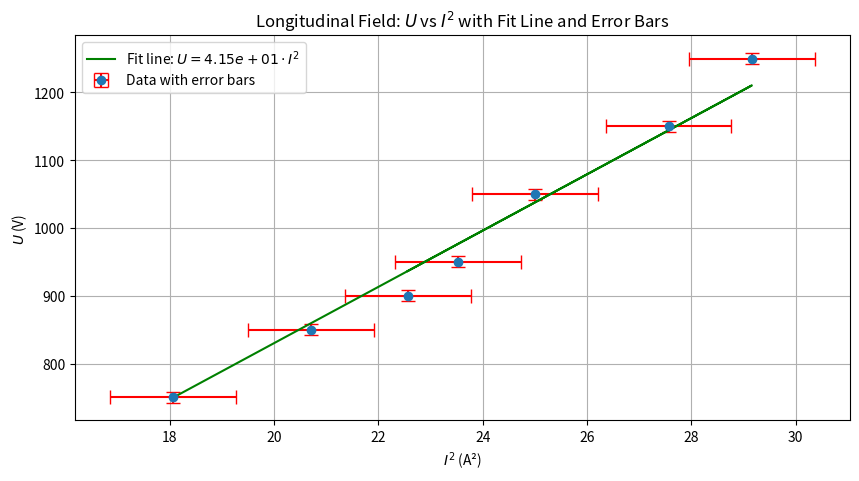

Source code (Python):
import numpy as np
import matplotlib.pyplot as plt
from scipy.optimize import curve_fit

# Data for longitudinal field
I_long = np.array([4.25, 4.55, 4.85, 5.0, 5.25, 5.4, 4.75])
U_long = np.array([750, 850, 950, 1050, 1150, 1250, 900])
I2_long = I_long ** 2
U_long_err = np.sqrt(66.11163513)
I2_long_err = np.sqrt(1.45117131)

# Linear fit function
def linear_fit(x, m):
    return m * x

# Fit the line
params_long, covariance_long = curve_fit(linear_fit, I2_long, U_long)
slope_long = params_long[0]
fit_line_long = linear_fit(I2_long, slope_long)

# Constants
mu_0 = 4 * np.pi * 1e-7  # T·m/A
N = 130  # number of turns
l = 0.381  # m
z = 0.249 #m

# Specific charge e/me for longitudinal field
specific_charge_long = slope_long * 8 * ((np.pi * l )/ (mu_0 * N * z))**2
print(f'Specific charge (e/me) for longitudinal field: {specific_charge_long:.2e} C/kg')

# Plot U vs I^2 for longitudinal field
plt.figure(figsize=(10, 5))
plt.errorbar(I2_long, U_long, yerr=U_long_err, xerr=I2_long_err, fmt='o', label='Data with error bars', ecolor='r', capsize=5)
plt.plot(I2_long, fit_line_long, label=f'Fit line: $U = {slope_long:.2e} \cdot I^2$', color='g')
plt.xlabel('$I^2$ (A²)')
plt.ylabel('$U$ (V)')
plt.title('Longitudinal Field: $U$ vs $I^2$ with Fit Line and Error Bars')
plt.legend()
plt.grid(True)
plt.show()


